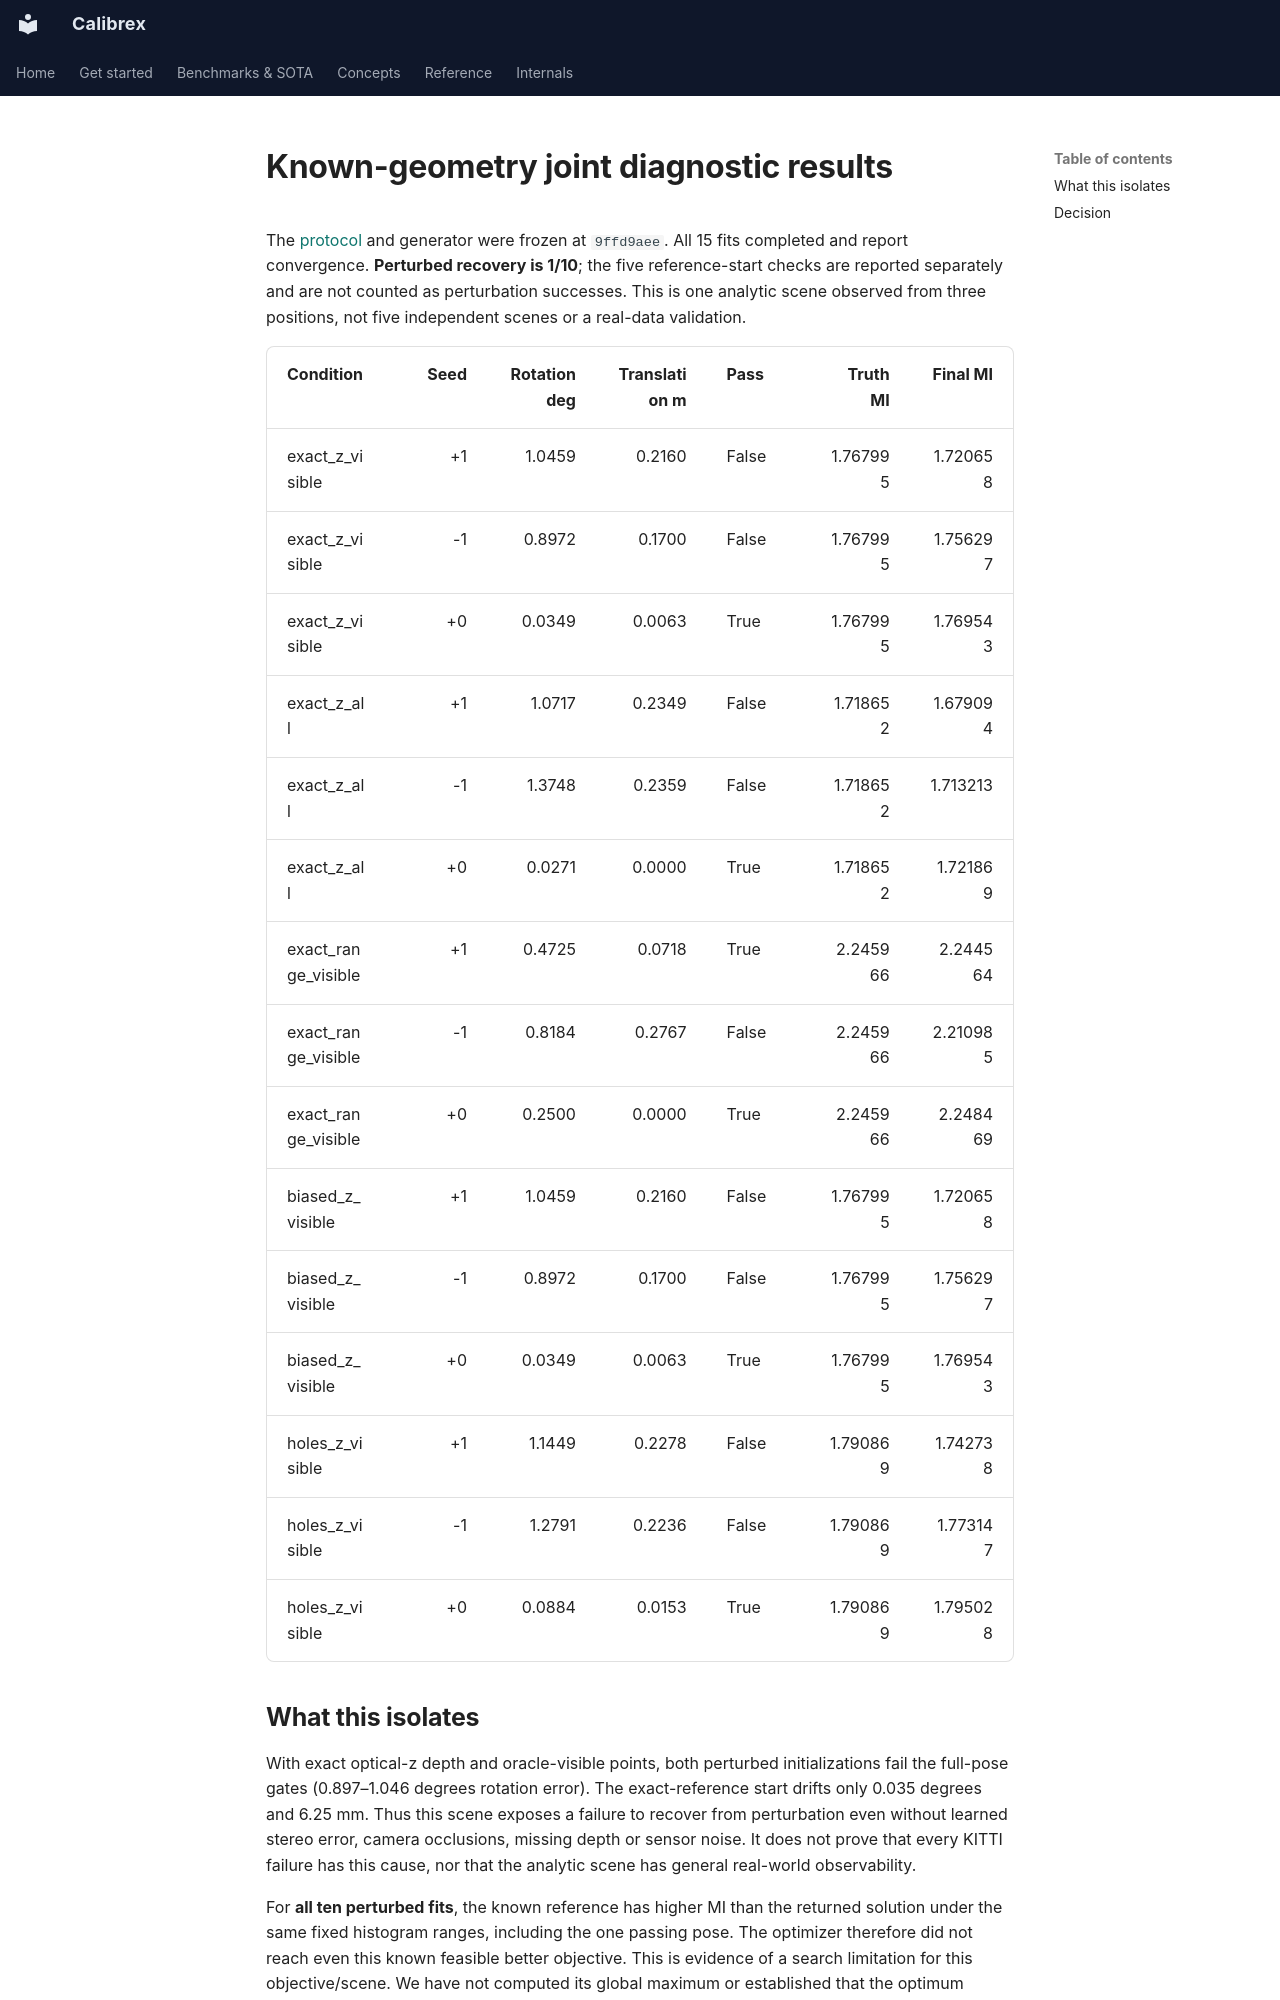

repository: rsasaki0109/Calibrex · page: research/known_geometry_joint_results/index.html · generator: mkdocs

# Known-geometry joint diagnostic results

The [protocol](known_geometry_joint.md) and generator were frozen at `9ffd9aee`.
All 15 fits completed and report convergence. **Perturbed recovery is 1/10**;
the five reference-start checks are reported separately and are not counted as
perturbation successes. This is one analytic scene observed from three positions,
not five independent scenes or a real-data validation.

| Condition | Seed | Rotation deg | Translation m | Pass | Truth MI | Final MI |
| --- | ---: | ---: | ---: | --- | ---: | ---: |
| exact_z_visible | +1 | 1.0459 | 0.2160 | False | 1.767995 | 1.720658 |
| exact_z_visible | -1 | 0.8972 | 0.1700 | False | 1.767995 | 1.756297 |
| exact_z_visible | +0 | 0.0349 | 0.0063 | True | 1.767995 | 1.769543 |
| exact_z_all | +1 | 1.0717 | 0.2349 | False | 1.718652 | 1.679094 |
| exact_z_all | -1 | 1.3748 | 0.2359 | False | 1.718652 | 1.713213 |
| exact_z_all | +0 | 0.0271 | 0.0000 | True | 1.718652 | 1.721869 |
| exact_range_visible | +1 | 0.4725 | 0.0718 | True | 2.245966 | 2.244564 |
| exact_range_visible | -1 | 0.8184 | 0.2767 | False | 2.245966 | 2.210985 |
| exact_range_visible | +0 | 0.2500 | 0.0000 | True | 2.245966 | 2.248469 |
| biased_z_visible | +1 | 1.0459 | 0.2160 | False | 1.767995 | 1.720658 |
| biased_z_visible | -1 | 0.8972 | 0.1700 | False | 1.767995 | 1.756297 |
| biased_z_visible | +0 | 0.0349 | 0.0063 | True | 1.767995 | 1.769543 |
| holes_z_visible | +1 | 1.1449 | 0.2278 | False | 1.790869 | 1.742738 |
| holes_z_visible | -1 | 1.2791 | 0.2236 | False | 1.790869 | 1.773147 |
| holes_z_visible | +0 | 0.0884 | 0.0153 | True | 1.790869 | 1.795028 |
